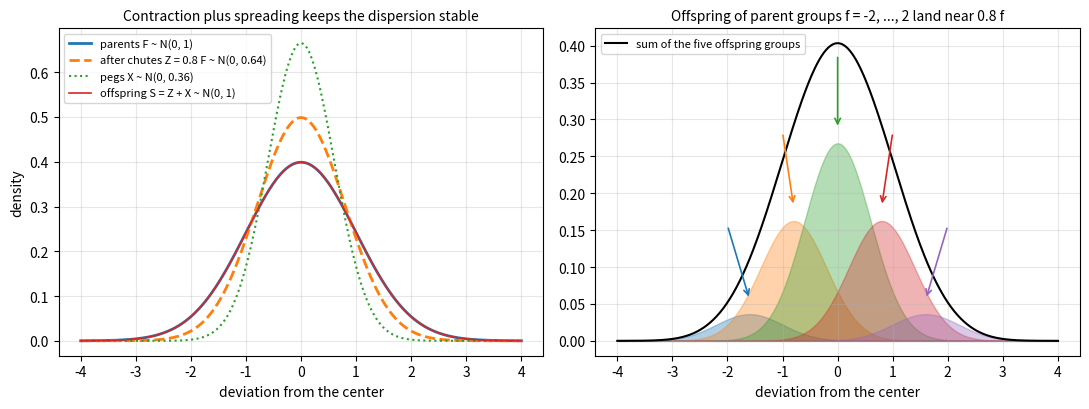

The script that saved this image:
"""Galton's quincunx as a model of heredity: contraction by the chutes plus spreading by the pegs."""

import numpy as np
import matplotlib.pyplot as plt
from scipy import stats

sigma1 = 1.0          # parent standard deviation
c = 0.8               # contraction factor of the inclined chutes
sigma = np.sqrt(sigma1**2 - c**2 * sigma1**2)   # peg noise that keeps the population stable

x = np.linspace(-4, 4, 400)
fig, axes = plt.subplots(1, 2, figsize=(11, 4.2))

ax = axes[0]
ax.plot(x, stats.norm.pdf(x, 0, sigma1), color="C0", lw=2, label="parents F ~ N(0, 1)")
ax.plot(x, stats.norm.pdf(x, 0, c * sigma1), color="C1", lw=2, ls="--", label="after chutes Z = 0.8 F ~ N(0, 0.64)")
ax.plot(x, stats.norm.pdf(x, 0, sigma), color="C2", lw=1.5, ls=":", label="pegs X ~ N(0, 0.36)")
ax.plot(x, stats.norm.pdf(x, 0, np.sqrt(c**2 * sigma1**2 + sigma**2)), color="C3", lw=1.2,
        label="offspring S = Z + X ~ N(0, 1)")
ax.set_title("Contraction plus spreading keeps the dispersion stable", fontsize=10)
ax.set_xlabel("deviation from the center")
ax.set_ylabel("density")
ax.legend(fontsize=8, loc="upper left")
ax.grid(alpha=0.3)

ax = axes[1]
groups = np.array([-2.0, -1.0, 0.0, 1.0, 2.0])
weights = stats.norm.pdf(groups, 0, sigma1)
weights = weights / weights.sum()
total = np.zeros_like(x)
for k, (f, w) in enumerate(zip(groups, weights)):
    comp = w * stats.norm.pdf(x, c * f, sigma)
    total += comp
    ax.fill_between(x, comp, alpha=0.35, color=f"C{k}")
    ax.annotate("", xy=(c * f, w * stats.norm.pdf(0, 0, sigma) + 0.02), xytext=(f, w * stats.norm.pdf(0, 0, sigma) + 0.12),
                arrowprops=dict(arrowstyle="->", color=f"C{k}", lw=1.2))
ax.plot(x, total, color="black", lw=1.5, label="sum of the five offspring groups")
ax.set_title("Offspring of parent groups f = -2, ..., 2 land near 0.8 f", fontsize=10)
ax.set_xlabel("deviation from the center")
ax.legend(fontsize=8, loc="upper left")
ax.grid(alpha=0.3)
fig.tight_layout()
